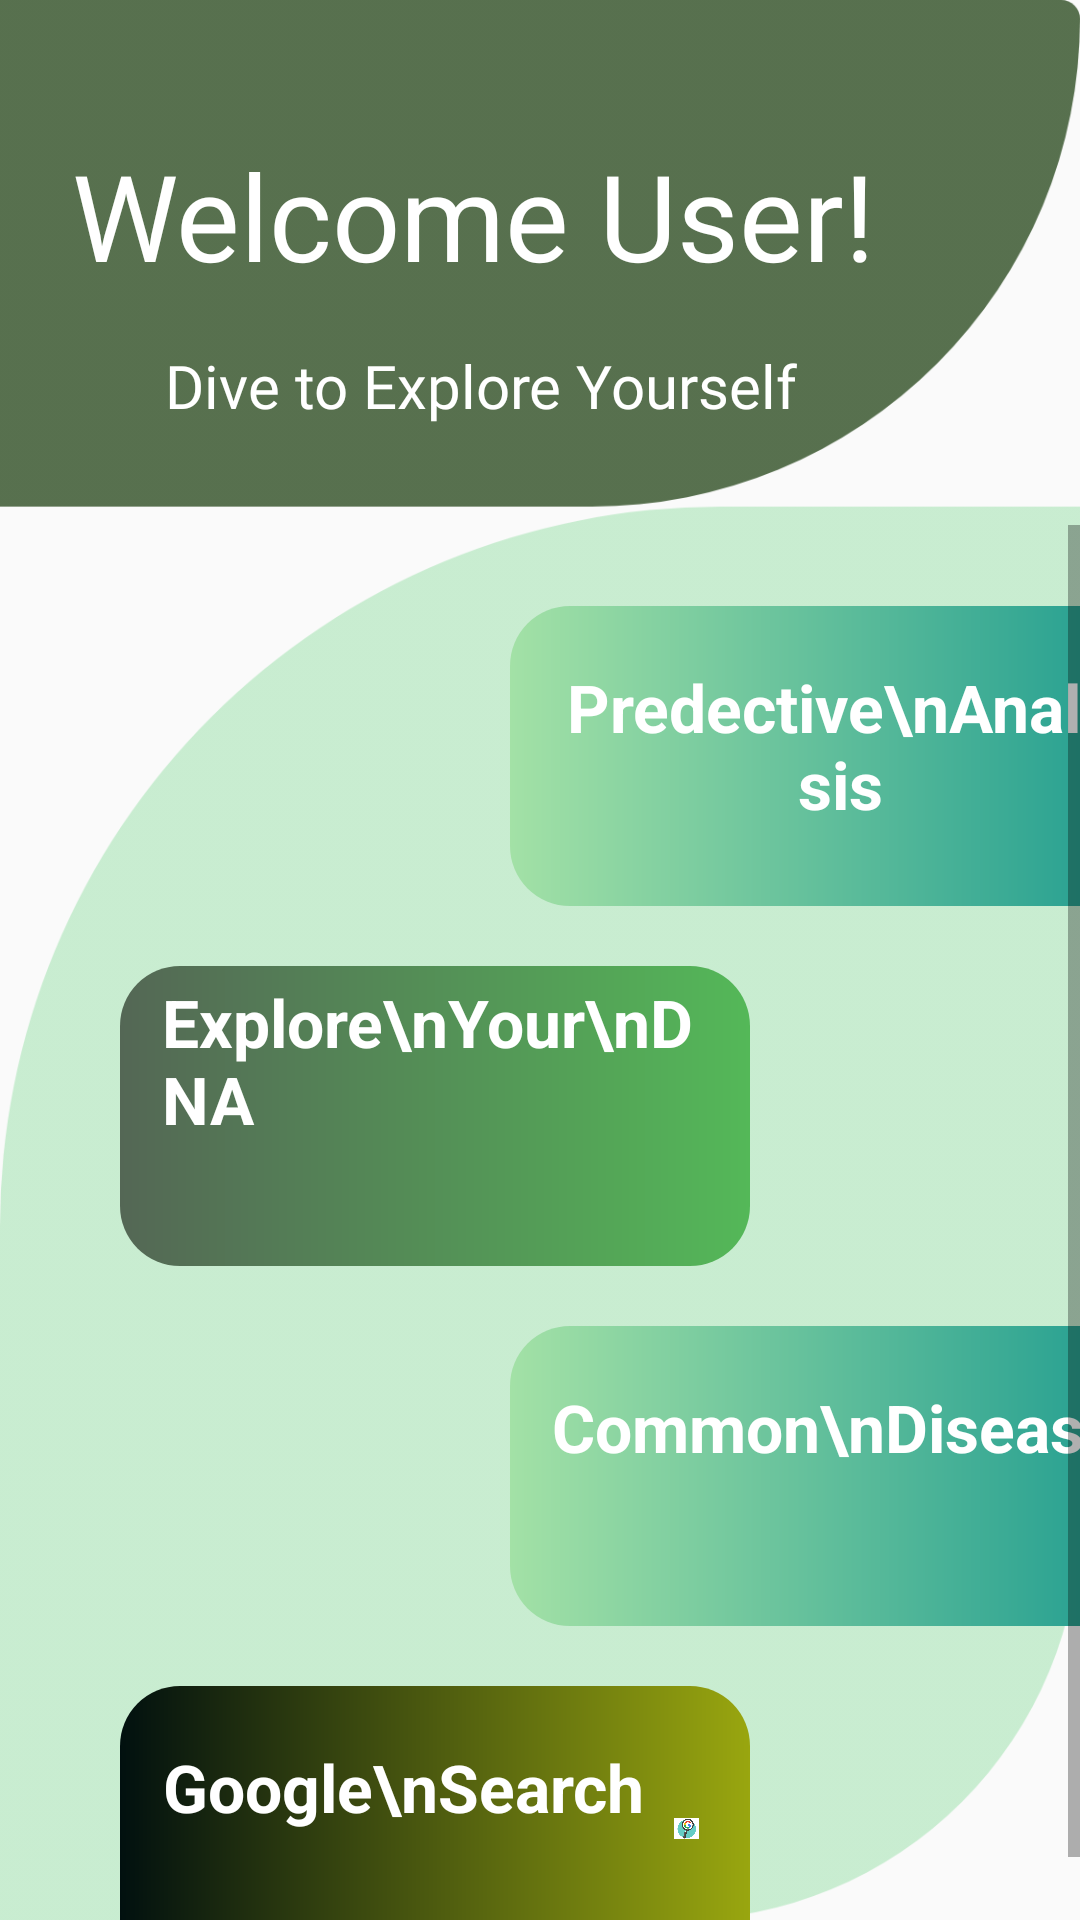

Android layout source for this screen:
<!-- AndroidManifest.xml: application theme AppTheme.NoActionBar -->
<!-- res/layout/fragment_dashboad.xml -->
<?xml version="1.0" encoding="utf-8"?>
<FrameLayout xmlns:android="http://schemas.android.com/apk/res/android"
    xmlns:app="http://schemas.android.com/apk/res-auto"
    xmlns:tools="http://schemas.android.com/tools"
    android:layout_width="match_parent"
    android:layout_height="match_parent"
    android:id="@+id/home"
    tools:context=".fragment_dashboad">

    
    <RelativeLayout
        android:layout_width="match_parent"
        android:layout_height="match_parent"
        tools:context=".MainPage"
        android:background="@drawable/mainpage">

        <TextView
            android:id="@+id/tv1"
            android:layout_width="wrap_content"
            android:layout_marginTop="45dp"
            android:layout_height="wrap_content"
            android:layout_marginStart="24dp"
            android:layout_marginLeft="24dp"
            android:fontFamily="@font/bree_serif"
            android:text="Welcome User!"
            android:textColor="#FFFFFF"
            android:textSize="40dp"
            app:layout_constraintBottom_toBottomOf="parent"
            app:layout_constraintEnd_toEndOf="parent"
            app:layout_constraintHorizontal_bias="0.266"
            app:layout_constraintStart_toStartOf="parent"
            app:layout_constraintTop_toTopOf="parent"
            app:layout_constraintVertical_bias="0.048" />

        <TextView
            android:layout_marginTop="115dp"
            android:layout_marginLeft="55dp"
            android:id="@+id/textView10"
            android:layout_width="wrap_content"
            android:layout_height="wrap_content"
            android:fontFamily="@font/almendra"
            android:text="Dive to Explore Yourself"
            android:textColor="#FFFFFF"
            android:textSize="20dp"
            app:layout_constraintBottom_toBottomOf="parent"
            app:layout_constraintEnd_toEndOf="parent"
            app:layout_constraintHorizontal_bias="0.13"
            app:layout_constraintStart_toStartOf="parent"
            app:layout_constraintTop_toBottomOf="@+id/tv1"
            app:layout_constraintVertical_bias="0.032" />

        <ScrollView
            android:layout_width="match_parent"
            android:layout_height="484dp"
            android:layout_alignParentStart="true"
            android:layout_alignParentLeft="true"
            android:layout_alignParentTop="true"
            android:layout_marginTop="175dp">

            <LinearLayout
                android:layout_marginTop="2dp"
                android:id="@+id/allsublayouts"
                android:layout_width="match_parent"
                android:layout_height="wrap_content"
                android:orientation="vertical">

                <LinearLayout
                    android:id="@+id/layout1"
                    android:layout_width="210dp"
                    android:layout_height="100dp"
                    android:layout_marginLeft="170dp"
                    android:layout_marginTop="25dp"
                    android:background="@drawable/googlesearch"
                    android:orientation="horizontal"
                    android:padding="4dp">

                    <LinearLayout
                        android:layout_width="wrap_content"
                        android:layout_height="wrap_content"
                        android:orientation="horizontal">

                        <TextView
                            android:layout_width="wrap_content"
                            android:layout_height="wrap_content"
                            android:layout_marginLeft="10dp"
                            android:layout_marginTop="15dp"
                            android:gravity="center_horizontal"
                            android:text="Predective\nAnalysis"
                            android:textAlignment="center"
                            android:textColor="#FFFFFF"
                            android:textSize="22dp"
                            android:textStyle="bold" />

                        <ImageView

                            android:layout_width="wrap_content"
                            android:layout_height="wrap_content"
                            android:layout_marginLeft="2dp"
                            android:padding="8dp"
                            android:src="@drawable/yourfamilytree"></ImageView>

                    </LinearLayout>
                </LinearLayout>
                
                <LinearLayout
                    android:id="@+id/layout2"
                    android:layout_width="210dp"
                    android:layout_height="100dp"
                    android:layout_marginLeft="40dp"
                    android:layout_marginTop="20dp"
                    android:background="@drawable/search_gene"
                    android:orientation="horizontal"
                    android:padding="4dp">

                    <LinearLayout
                        android:layout_width="wrap_content"
                        android:layout_height="wrap_content"
                        android:layout_marginRight="2dp"
                        android:orientation="horizontal">

                        <TextView
                            android:layout_width="wrap_content"
                            android:layout_height="wrap_content"
                            android:layout_marginLeft="10dp"
                            android:text="Explore\nYour\nDNA"
                            android:textColor="#FFFFFF"
                            android:textSize="22dp"
                            android:textStyle="bold" />

                        <ImageView
                            android:layout_width="wrap_content"
                            android:layout_height="wrap_content"
                            android:layout_marginLeft="2dp"
                            android:layout_marginRight="5dp"
                            android:gravity="center_horizontal"
                            android:padding="8dp"
                            android:src="@drawable/searchgerms"
                            android:textAlignment="center"></ImageView>

                    </LinearLayout>
                </LinearLayout>


                
                <LinearLayout
                    android:id="@+id/layout3"
                    android:layout_width="210dp"
                    android:layout_height="100dp"
                    android:layout_marginLeft="170dp"
                    android:layout_marginTop="20dp"
                    android:background="@drawable/googlesearch"
                    android:orientation="horizontal"
                    android:padding="4dp">

                    <LinearLayout

                        android:layout_width="wrap_content"
                        android:layout_height="wrap_content"
                        android:orientation="horizontal">

                        <TextView
                            android:layout_width="wrap_content"
                            android:layout_height="wrap_content"
                            android:layout_marginLeft="10dp"
                            android:text="Common\nDisease"
                            android:textColor="#FFFFFF"
                            android:layout_marginTop="15dp"
                            android:gravity="center_horizontal"
                            android:textSize="22dp"
                            android:textStyle="bold" />

                        <ImageView

                            android:layout_width="wrap_content"
                            android:layout_height="wrap_content"
                            android:layout_marginLeft="2dp"
                            android:layout_marginRight="5dp"
                            android:gravity="center_horizontal"
                            android:padding="8dp"
                            android:src="@drawable/disease"
                            android:textAlignment="center"></ImageView>

                    </LinearLayout>
                </LinearLayout>
                
                <LinearLayout
                    android:id="@+id/layout4"
                    android:layout_width="210dp"
                    android:layout_height="100dp"
                    android:layout_marginLeft="40dp"
                    android:layout_marginTop="20dp"
                    android:background="@drawable/moretocome"
                    android:orientation="horizontal"
                    android:padding="4dp">

                    <LinearLayout

                        android:layout_width="wrap_content"
                        android:layout_height="wrap_content"
                        android:layout_marginBottom="5dp"
                        android:orientation="horizontal">

                        <TextView

                            android:layout_width="wrap_content"
                            android:layout_height="wrap_content"
                            android:layout_marginLeft="10dp"
                            android:layout_marginTop="15dp"
                            android:gravity="center_horizontal"
                            android:text="Google\nSearch"
                            android:textAlignment="center"
                            android:textColor="#FFFFFF"
                            android:textSize="22dp"
                            android:textStyle="bold" />

                        <ImageView
                            android:layout_width="wrap_content"
                            android:layout_height="wrap_content"
                            android:layout_marginLeft="2dp"
                            android:layout_marginRight="5dp"
                            android:gravity="center_horizontal"
                            android:padding="8dp"
                            android:src="@drawable/google_search"
                            android:textAlignment="center"></ImageView>

                    </LinearLayout>
                </LinearLayout>
            </LinearLayout>
        </ScrollView>
    </RelativeLayout>

</FrameLayout>
<!-- resources referenced by this layout -->
<resources>
  <!-- drawable disease: jpg bitmap (drawable-v24, 221093 bytes) -->
  <!-- drawable google_search: png bitmap (drawable-v24, 75932 bytes) -->
  <!-- drawable googlesearch (drawable) -->
  <?xml version="1.0" encoding="utf-8"?>
  <shape xmlns:android="http://schemas.android.com/apk/res/android">
      <gradient
          android:startColor="#A3E1A6"
          android:endColor="#1F9C90">
  
      </gradient>
      <corners android:radius="20dp">
  
      </corners>
  </shape>
  <!-- drawable mainpage: png bitmap (drawable-hdpi, 24184 bytes) -->
  <!-- drawable moretocome (drawable) -->
  <?xml version="1.0" encoding="utf-8"?>
  <shape xmlns:android="http://schemas.android.com/apk/res/android">
      <gradient
          android:startColor="#01100F"
          android:endColor="#99A60F">
  
      </gradient>
      <corners android:radius="20dp">
  
      </corners>
  </shape>
  <!-- drawable search_gene (drawable) -->
  <?xml version="1.0" encoding="utf-8"?>
  <shape xmlns:android="http://schemas.android.com/apk/res/android">
  <gradient
      android:startColor="#546755"
      android:endColor="#54B858">
  
  </gradient>
      <corners android:radius="20dp">
  
      </corners>
  </shape>
  <!-- drawable searchgerms: jpg bitmap (drawable-v24, 7190 bytes) -->
  <!-- drawable yourfamilytree: png bitmap (drawable-v24, 8016 bytes) -->
  <style name="AppTheme.NoActionBar">
              <item name="windowActionBar">false</item>
              <item name="windowNoTitle">true</item>
              <item name="android:actionMenuTextColor">@android:color/white</item>
              <item name="drawerArrowStyle">@style/DrawerArrowStyle</item>
          </style>
  <style name="DrawerArrowStyle" parent="@style/Widget.AppCompat.DrawerArrowToggle">
              <item name="spinBars">true</item>
              <item name="color">@android:color/white</item>
          </style>
</resources>
